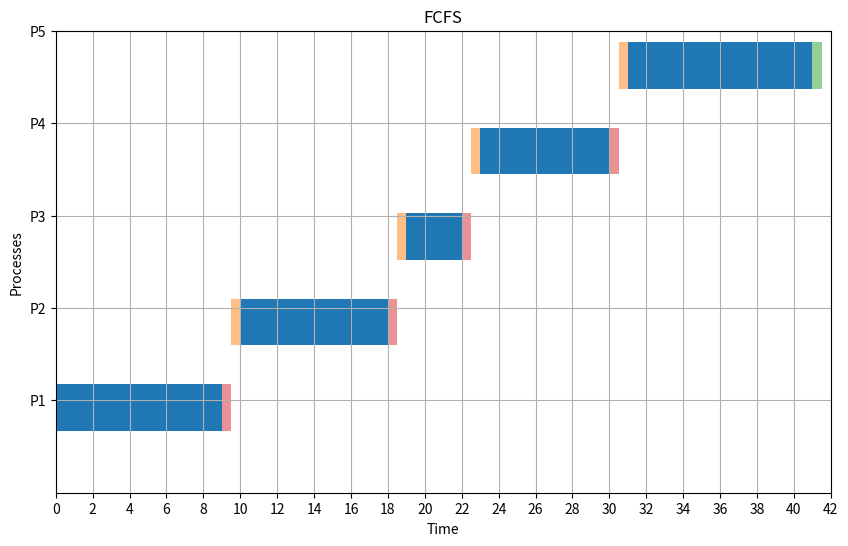

The script that saved this image:
from collections import deque
import matplotlib.pyplot as plt

def average(lst):
    return sum(lst) / len(lst)

def fcfs(p, at: list, cbt: list, cs=1):
    current_time = 0
    WT = [0] * p
    TT = [0] * p
    timeline = []

    ready_queue = deque(range(p))

    while ready_queue:
        process = ready_queue.popleft()

        if current_time < at[process]:
            current_time = at[process]
        start_time = current_time
        end_time = start_time + cbt[process]
        wt = start_time - at[process]
        tt = end_time - at[process]

        WT[process] = wt
        TT[process] = tt

        timeline.append((process + 1, start_time, end_time))

        current_time = end_time + cs
    RT = TT
    return WT, TT, RT,  timeline

def plot_gantt_fcfs(timeline, cs):
    fig, ax = plt.subplots(figsize=(10, 6))
    half_cs = cs / 2

    for i, process in enumerate(timeline):
        index, start, end = process
        y_pos = index * 1.47
        ax.broken_barh([(start, end - start)], (y_pos - 0.4, 0.8), facecolors='tab:blue')
        if cs > 0 and i < len(timeline) - 1:
            cs_start = end
            ax.broken_barh([(cs_start, half_cs)], (y_pos - 0.4, 0.8), facecolors='tab:red', alpha=0.5)
        if cs > 0 and i < len(timeline) - 1:
            next_start = timeline[i + 1][1]
            cs_start_next = next_start - half_cs
            ax.broken_barh([(cs_start_next, half_cs)], ((timeline[i + 1][0] * 1.47) - 0.4, 0.8), facecolors='tab:orange', alpha=0.5)
    if cs > 0:
        last_process_end = timeline[-1][2]
        ax.broken_barh([(last_process_end, half_cs)], (y_pos - 0.4, 0.8), facecolors='tab:green', alpha=0.5)

    ax.set_ylim(0, len(timeline))
    ax.set_xlim(0, max(t[2] for t in timeline) + cs)
    ax.set_xlabel("Time")
    ax.set_ylabel("Processes")
    ax.set_yticks([t[0] * 1.59 for t in timeline])
    ax.set_yticklabels([f"P{t[0]}" for t in timeline])
    ax.grid(True)
    max_time = max(t[2] for t in timeline) + cs
    ax.set_xticks(range(0, max_time + 1, 2))
    plt.title("FCFS")
    plt.show()

p = 5
at = [0, 2, 3, 4, 5]
cbt = [9, 8, 3, 7, 10]
cs = 1
quantum = 5

a, b, c, timeline = fcfs(p, at, cbt, cs)
print("WT:", a)
print("TT:", b)
print("RT: ", c)
wtbar = average(a)
ttbar = average(b)
rtbar = average(c)
print("Average of WT: ", wtbar)
print("Average of TT: ", ttbar)
print("Average of RT: ", rtbar)

plot_gantt_fcfs(timeline, cs)
